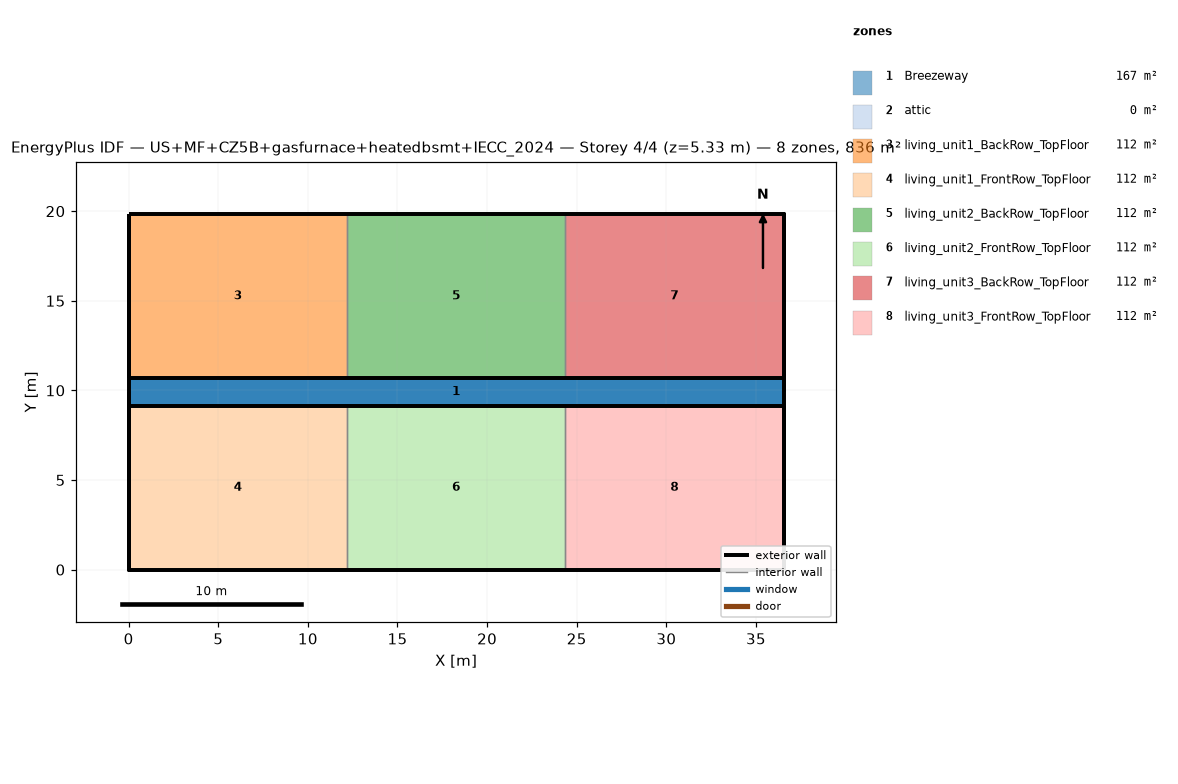
=== STOREY PLAN SPEC (per zone: floor XY polygon, exterior-wall plan segments, windows/doors) ===
zone 1: Breezeway  (167.0 m²)
  floor: (36.54, 9.16) (0.00, 9.16) (0.00, 10.68) (36.54, 10.68)
  floor: (36.54, 9.16) (0.00, 9.16) (0.00, 10.68) (36.54, 10.68)
  floor: (36.54, 9.16) (0.00, 9.16) (0.00, 10.68) (36.54, 10.68)
zone 2: attic  (0.0 m²)
  exterior wall: (36.54, 0.00) – (36.54, 19.84) – (36.54, 9.92)  [29.8 m]
  exterior wall: (0.00, 19.84) – (0.00, 0.00) – (0.00, 9.92)  [29.8 m]
zone 3: living_unit1_BackRow_TopFloor  (111.5 m²)
  floor: (12.18, 10.68) (0.00, 10.68) (0.00, 19.84) (12.18, 19.84)
  exterior wall: (12.18, 19.84) – (0.00, 19.84)  [12.2 m]
  exterior wall: (0.00, 19.84) – (0.00, 10.68)  [9.2 m]
  exterior wall: (0.00, 10.68) – (12.18, 10.68)  [12.2 m]
  interior walls: 1
zone 4: living_unit1_FrontRow_TopFloor  (111.5 m²)
  floor: (12.18, 0.00) (0.00, 0.00) (0.00, 9.16) (12.18, 9.16)
  exterior wall: (0.00, 0.00) – (12.18, 0.00)  [12.2 m]
  exterior wall: (0.00, 9.16) – (0.00, 0.00)  [9.2 m]
  exterior wall: (12.18, 9.16) – (0.00, 9.16)  [12.2 m]
  interior walls: 1
zone 5: living_unit2_BackRow_TopFloor  (111.5 m²)
  floor: (24.36, 10.68) (12.18, 10.68) (12.18, 19.84) (24.36, 19.84)
  exterior wall: (12.18, 10.68) – (24.36, 10.68)  [12.2 m]
  exterior wall: (24.36, 19.84) – (12.18, 19.84)  [12.2 m]
  interior walls: 2
zone 6: living_unit2_FrontRow_TopFloor  (111.5 m²)
  floor: (24.36, 0.00) (12.18, 0.00) (12.18, 9.16) (24.36, 9.16)
  exterior wall: (12.18, 0.00) – (24.36, 0.00)  [12.2 m]
  exterior wall: (24.36, 9.16) – (12.18, 9.16)  [12.2 m]
  interior walls: 2
zone 7: living_unit3_BackRow_TopFloor  (111.5 m²)
  floor: (36.54, 10.68) (24.36, 10.68) (24.36, 19.84) (36.54, 19.84)
  exterior wall: (36.54, 10.68) – (36.54, 19.84)  [9.2 m]
  exterior wall: (36.54, 19.84) – (24.36, 19.84)  [12.2 m]
  exterior wall: (24.36, 10.68) – (36.54, 10.68)  [12.2 m]
  interior walls: 1
zone 8: living_unit3_FrontRow_TopFloor  (111.5 m²)
  floor: (36.54, 0.00) (24.36, 0.00) (24.36, 9.16) (36.54, 9.16)
  exterior wall: (24.36, 0.00) – (36.54, 0.00)  [12.2 m]
  exterior wall: (36.54, 0.00) – (36.54, 9.16)  [9.2 m]
  exterior wall: (36.54, 9.16) – (24.36, 9.16)  [12.2 m]
  interior walls: 1

=== DERIVED (storey summary) ===
Building: US+MF+CZ5B+gasfurnace+heatedbsmt+IECC_2024
Storey: 4 of 4  (floor level z = 5.33 m)
Storey gross floor area: 836.2 m²
Zones on this storey: 8
  - Breezeway: floor 167.0 m²
  - attic: floor 0.0 m²; exterior wall 59.5 m (81.9 m²); WWR 0.0%
  - living_unit1_BackRow_TopFloor: floor 111.5 m²; exterior wall 33.5 m (86.9 m²); WWR 0.0%
  - living_unit1_FrontRow_TopFloor: floor 111.5 m²; exterior wall 33.5 m (86.9 m²); WWR 0.0%
  - living_unit2_BackRow_TopFloor: floor 111.5 m²; exterior wall 24.4 m (63.1 m²); WWR 0.0%
  - living_unit2_FrontRow_TopFloor: floor 111.5 m²; exterior wall 24.4 m (63.1 m²); WWR 0.0%
  - living_unit3_BackRow_TopFloor: floor 111.5 m²; exterior wall 33.5 m (86.9 m²); WWR 0.0%
  - living_unit3_FrontRow_TopFloor: floor 111.5 m²; exterior wall 33.5 m (86.9 m²); WWR 0.0%
Zone adjacency (shared interzone walls):
  - living_unit1_BackRow_TopFloor ↔ living_unit2_BackRow_TopFloor
  - living_unit1_FrontRow_TopFloor ↔ living_unit2_FrontRow_TopFloor
  - living_unit2_BackRow_TopFloor ↔ living_unit3_BackRow_TopFloor
  - living_unit2_FrontRow_TopFloor ↔ living_unit3_FrontRow_TopFloor